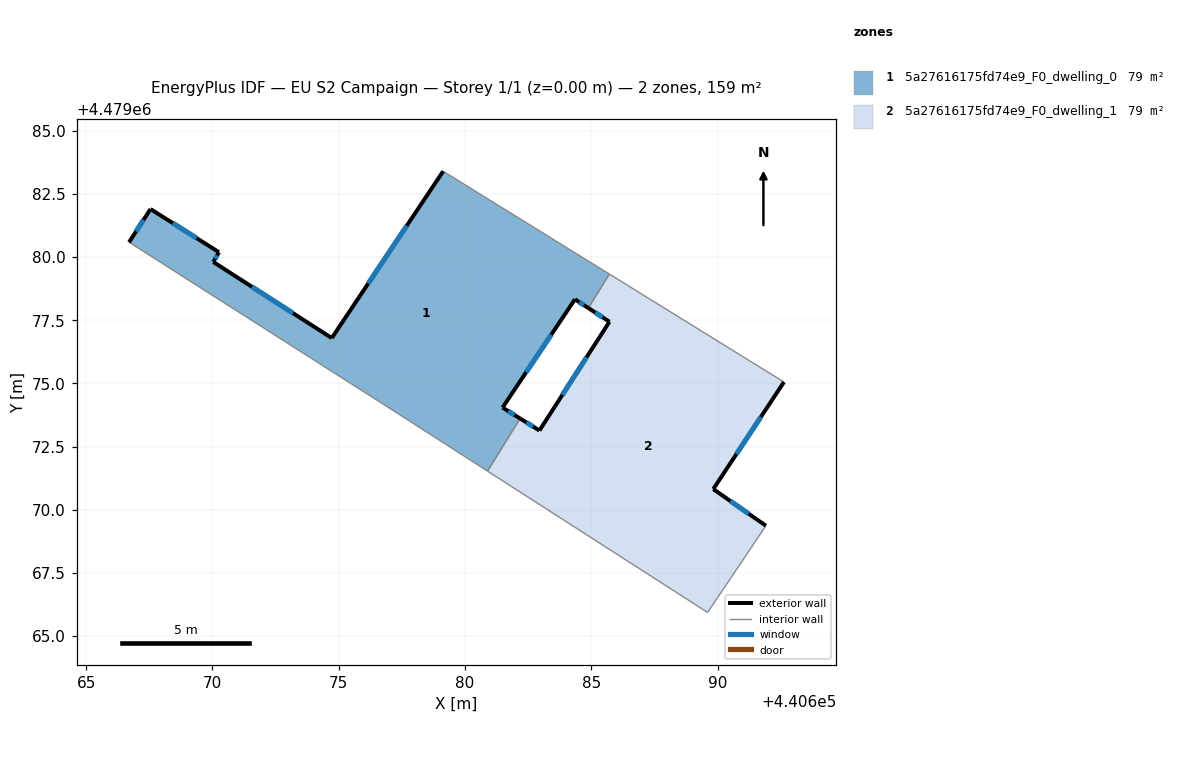
=== STOREY PLAN SPEC (per zone: floor XY polygon, exterior-wall plan segments, windows/doors) ===
zone 1: 5a27616175fd74e9_F0_dwelling_0  (79.5 m²)
  floor: (440685.72, 4479079.33) (440684.89, 4479077.98) (440684.35, 4479078.33) (440681.49, 4479074.04) (440682.18, 4479073.61) (440680.90, 4479071.53) (440676.72, 4479074.20) (440666.70, 4479080.59) (440667.55, 4479081.90) (440670.26, 4479080.19) (440670.04, 4479079.81) (440674.73, 4479076.79) (440679.14, 4479083.40)
  exterior wall: (440684.35, 4479078.33) – (440684.89, 4479077.98)  [0.6 m]
    window: (440684.53, 4479078.22) – (440684.71, 4479078.10)  [0.2 m²]
  exterior wall: (440681.49, 4479074.04) – (440684.35, 4479078.33)  [5.2 m]
    window: (440682.42, 4479075.44) – (440683.42, 4479076.93)  [1.9 m²]
  exterior wall: (440682.18, 4479073.61) – (440681.49, 4479074.04)  [0.8 m]
    window: (440681.96, 4479073.75) – (440681.72, 4479073.90)  [0.3 m²]
  exterior wall: (440667.55, 4479081.90) – (440666.70, 4479080.59)  [1.6 m]
    window: (440667.27, 4479081.47) – (440666.98, 4479081.02)  [0.6 m²]
  exterior wall: (440670.26, 4479080.19) – (440667.55, 4479081.90)  [3.2 m]
    window: (440669.37, 4479080.75) – (440668.44, 4479081.34)  [1.2 m²]
  exterior wall: (440670.04, 4479079.81) – (440670.26, 4479080.19)  [0.4 m]
    window: (440670.11, 4479079.93) – (440670.19, 4479080.07)  [0.2 m²]
  exterior wall: (440674.73, 4479076.79) – (440670.04, 4479079.81)  [5.6 m]
    window: (440673.19, 4479077.78) – (440671.57, 4479078.82)  [2.0 m²]
  exterior wall: (440679.14, 4479083.40) – (440674.73, 4479076.79)  [7.9 m]
    window: (440677.70, 4479081.24) – (440676.17, 4479078.95)  [2.9 m²]
  interior walls: 5
zone 2: 5a27616175fd74e9_F0_dwelling_1  (79.5 m²)
  floor: (440692.63, 4479075.05) (440689.83, 4479070.82) (440691.91, 4479069.37) (440690.35, 4479067.04) (440689.94, 4479066.43) (440689.61, 4479065.93) (440680.90, 4479071.53) (440682.18, 4479073.61) (440682.95, 4479073.13) (440685.72, 4479077.44) (440684.89, 4479077.98) (440685.72, 4479079.33)
  exterior wall: (440682.95, 4479073.13) – (440682.18, 4479073.61)  [0.9 m]
    window: (440682.70, 4479073.29) – (440682.43, 4479073.46)  [0.3 m²]
  exterior wall: (440685.72, 4479077.44) – (440682.95, 4479073.13)  [5.1 m]
    window: (440684.81, 4479076.03) – (440683.85, 4479074.54)  [1.8 m²]
  exterior wall: (440684.89, 4479077.98) – (440685.72, 4479077.44)  [1.0 m]
    window: (440685.16, 4479077.81) – (440685.45, 4479077.62)  [0.4 m²]
  exterior wall: (440689.83, 4479070.82) – (440692.63, 4479075.05)  [5.1 m]
    window: (440690.75, 4479072.20) – (440691.71, 4479073.67)  [1.8 m²]
  exterior wall: (440691.91, 4479069.37) – (440689.83, 4479070.82)  [2.5 m]
    window: (440691.23, 4479069.84) – (440690.51, 4479070.34)  [0.9 m²]
  interior walls: 7

=== DERIVED (storey summary) ===
Building: EU S2 Campaign
Storey: 1 of 1  (floor level z = 0.00 m)
Storey gross floor area: 159.0 m²
Zones on this storey: 2
  - 5a27616175fd74e9_F0_dwelling_0: floor 79.5 m²; exterior wall 25.3 m (76.0 m²); 8 window(s) 9.1 m²; WWR 12.0%
  - 5a27616175fd74e9_F0_dwelling_1: floor 79.5 m²; exterior wall 14.6 m (43.9 m²); 5 window(s) 5.3 m²; WWR 12.0%
Zone adjacency (shared interzone walls):
  - 5a27616175fd74e9_F0_dwelling_0 ↔ 5a27616175fd74e9_F0_dwelling_1